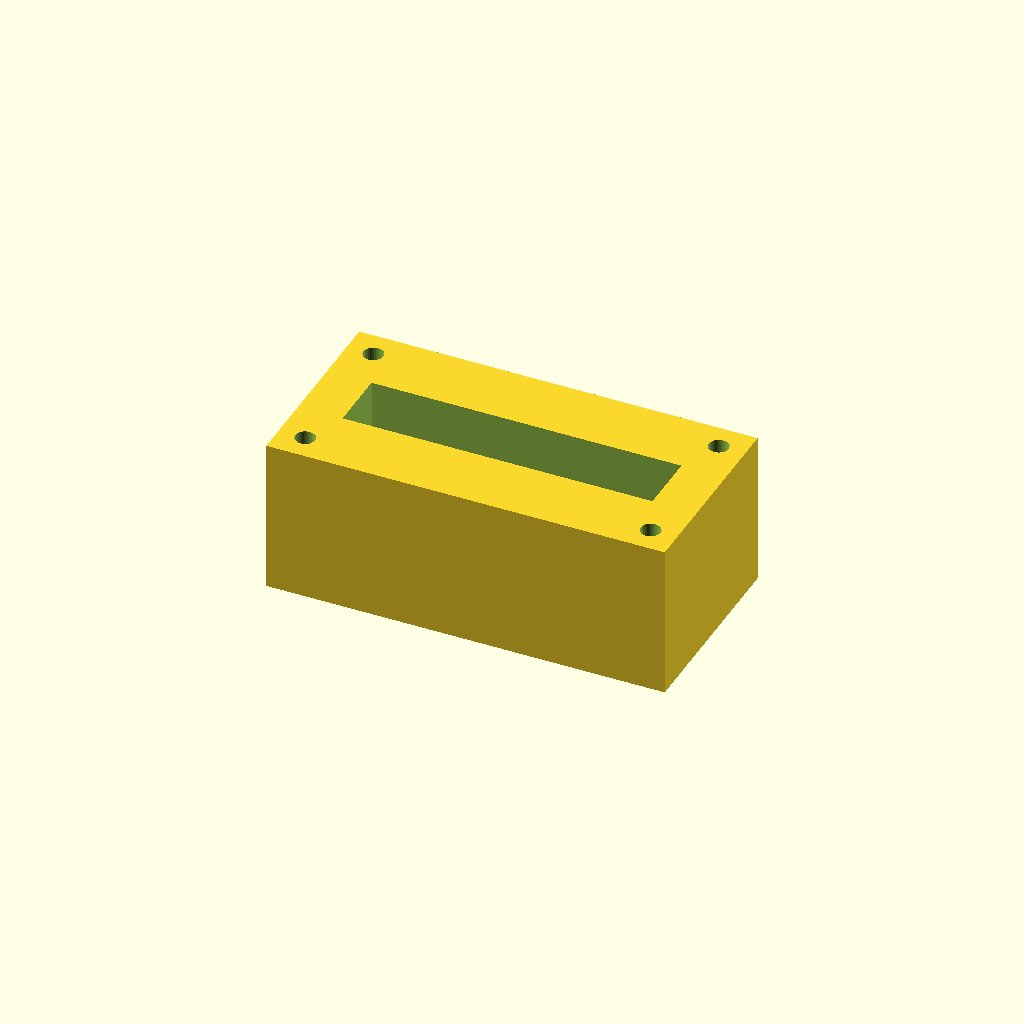
Cell 1 — every parameter at its default value.
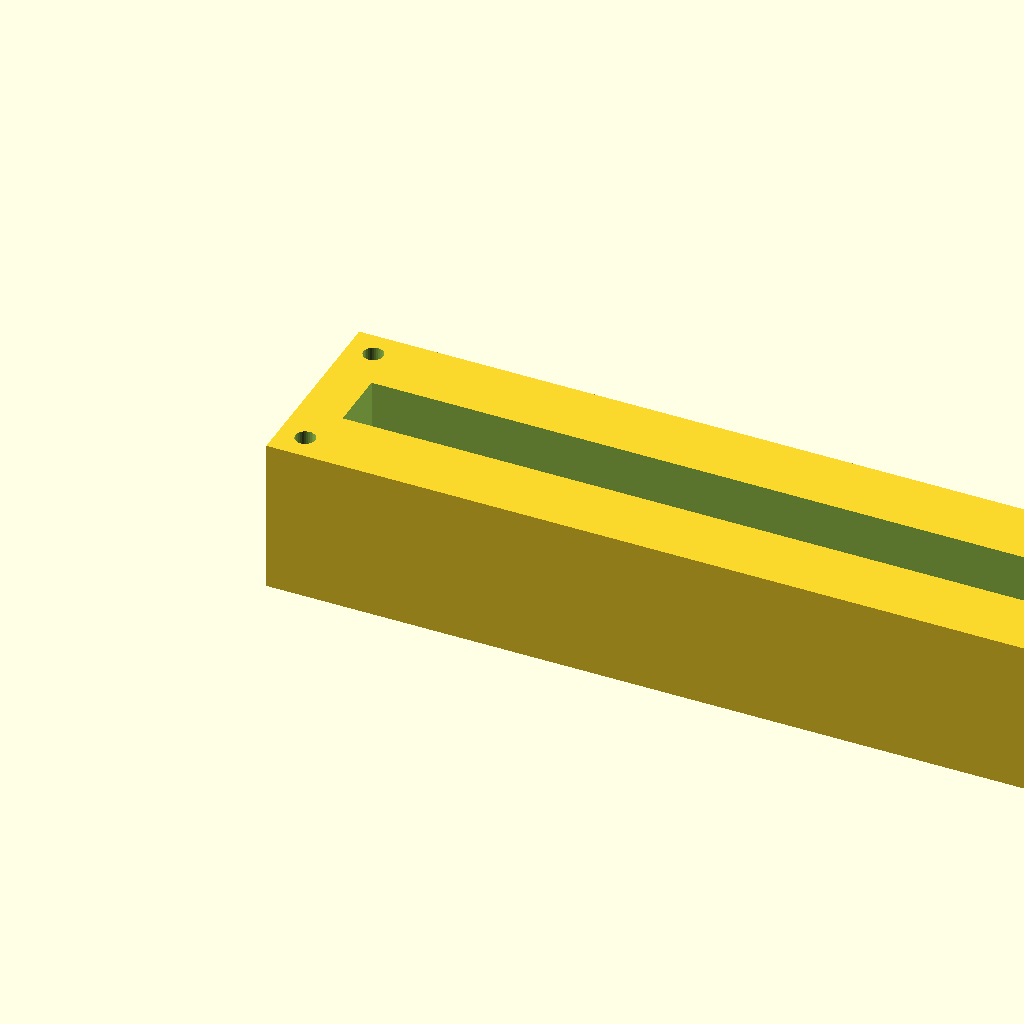
Cell 2 — block_l set to 180, the other parameters unchanged.
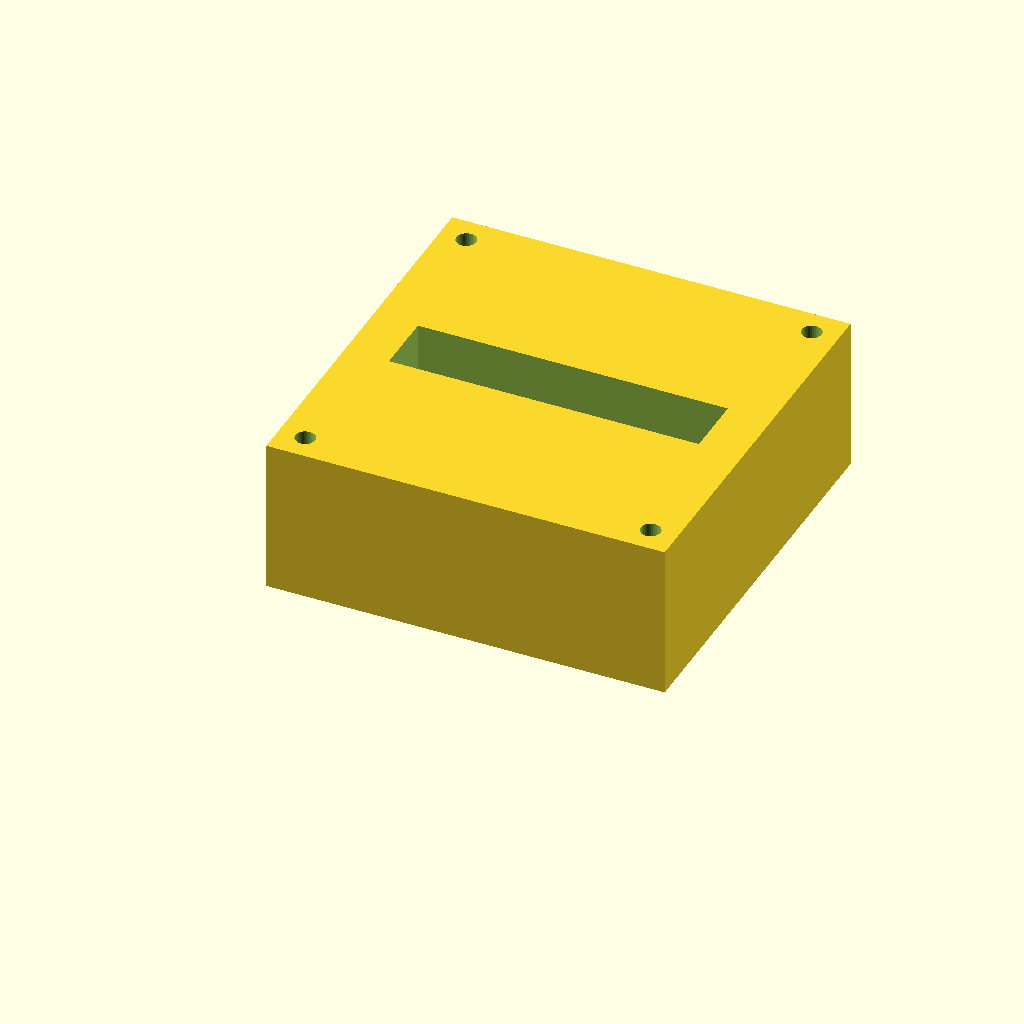
Cell 3 — block_w set to 90, the other parameters unchanged.
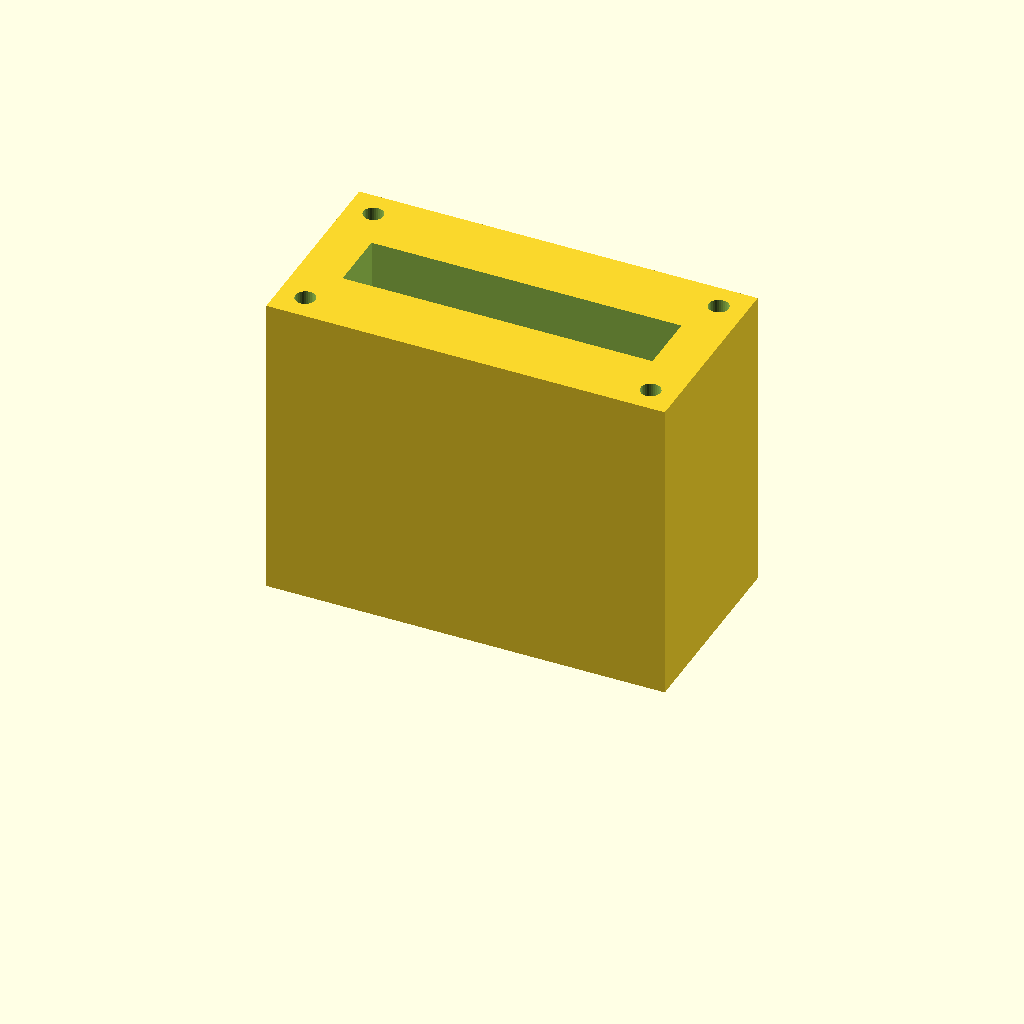
Cell 4: the same model with block_h = 70.
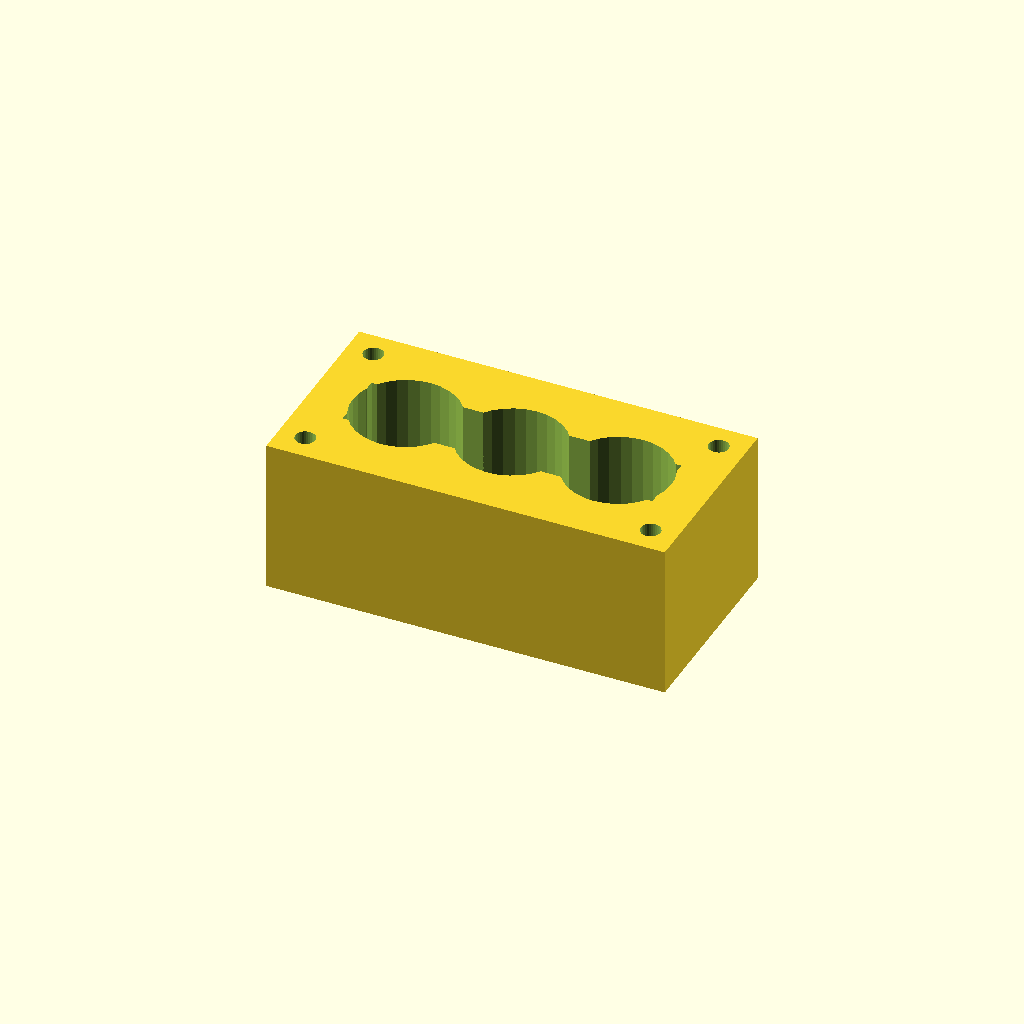
Cell 5: port_d = 24 (everything else at default).
All cells are drawn from one camera (rotation 55°, 0°, 25°, orthographic, colour scheme Cornfield), so only the parameter changes between them.
The OpenSCAD source (optional_data/data/solid2/manifoldblock/part_0005.scad):
$fn = 32;

// ----------------------------------------------------------------------
// Manifold block: gallery_top manifold
// ----------------------------------------------------------------------

// --- parameters (mm) ---
block_l = 90;             // block length, X
block_w = 45;             // block width, Y
block_h = 35;             // block height, Z
port_d = 12;              // port bore diameter
port_pitch = 24;          // port pitch along X
gallery_d = 14;           // top gallery width, Y
gallery_depth = 16;       // gallery pocket depth
wall_p = 10;              // gallery end wall thickness, X
mnt_d = 4.5;              // mounting hole diameter
mnt_in = 6;               // mounting hole inset from the edges

n_ports = 3;  // ports in the row
port_x0 = (block_l - (n_ports - 1) * port_pitch) / 2;  // first port X

difference() {
  cube([block_l, block_w, block_h]);
  for (i = [0 : n_ports - 1])
    translate([port_x0 + i * port_pitch, block_w / 2, -1])
      cylinder(h = block_h + 2, d = port_d);
  translate([wall_p, block_w / 2 - gallery_d / 2, block_h - gallery_depth])
    cube([block_l - 2 * wall_p, gallery_d, gallery_depth + 1]);
  for (cx = [mnt_in, block_l - mnt_in])
    for (cy = [mnt_in, block_w - mnt_in])
      translate([cx, cy, -1]) cylinder(h = block_h + 2, d = mnt_d);
}
Parameter table extracted from the source (name, type, default, range or options):
block_l: number, default 90
block_w: number, default 45
block_h: number, default 35
port_d: number, default 12
port_pitch: number, default 24
gallery_d: number, default 14
gallery_depth: number, default 16
wall_p: number, default 10
mnt_d: number, default 4.5
mnt_in: number, default 6
n_ports: number, default 3
